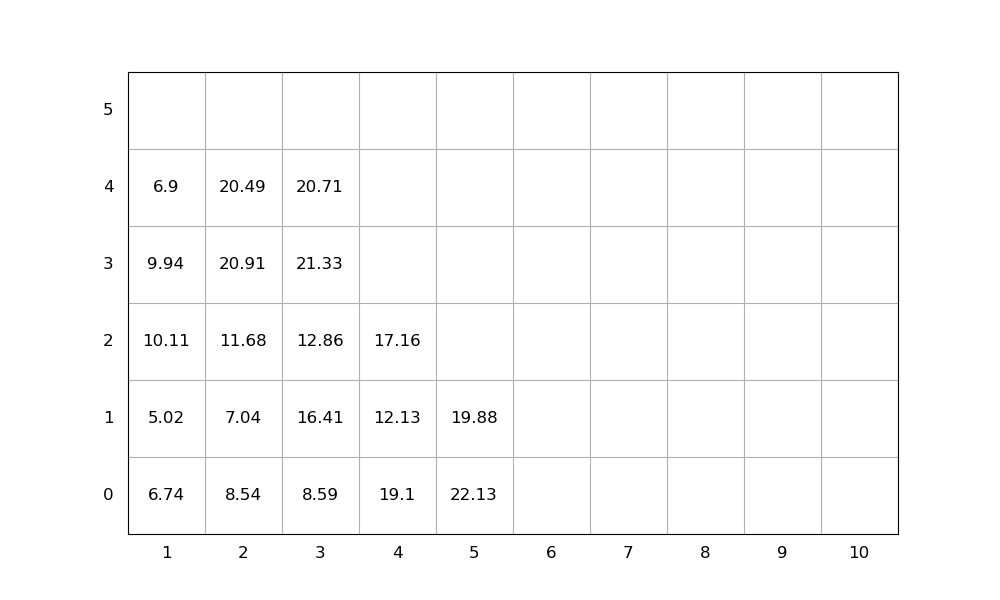

Source data for this figure (header and first rows):
idx, loc_x, loc_y, loc_z, weight, group, score, seq, emerg, reloc, size(ft)
1, 5, 0, 0, 22.13, 0, 22.13, 1, 0, 1.0, 20
2, 2, 0, 0, 8.54, 0, 8.54, 2, 0, 1.0, 20
3, 2, 0, 1, 7.04, 0, 7.04, 3, 0, 1.0, 20
4, 2, 0, 2, 11.68, 0, 11.68, 4, 0, 1.0, 20
5, 1, 0, 0, 6.74, 0, 6.74, 5, 0, 1.0, 20
6, 3, 0, 0, 8.59, 0, 8.59, 6, 0, 0, 20
7, 2, 0, 3, 20.91, 0, 20.91, 7, 0, 1.0, 20
8, 1, 0, 1, 5.02, 0, 5.02, 8, 0, 1.0, 20
9, 2, 0, 4, 20.49, 0, 20.49, 9, 0, 1.0, 20
10, 4, 0, 0, 19.1, 0, 19.1, 10, 0, 1.0, 20
11, 1, 0, 2, 10.11, 0, 10.11, 11, 0, 1.0, 20
12, 1, 0, 3, 9.94, 0, 9.94, 12, 0, 1.0, 20
13, 3, 0, 1, 16.41, 0, 16.41, 13, 0, 1.0, 20
14, 3, 0, 2, 12.86, 0, 12.86, 14, 0, 1.0, 20
15, 3, 0, 3, 21.33, 0, 21.33, 15, 0, 1, 20
16, 5, 0, 1, 19.88, 0, 19.88, 16, 0, 1.0, 20
17, 3, 0, 4, 20.71, 0, 20.71, 17, 0, 1.0, 20
18, 4, 0, 1, 12.13, 0, 12.13, 18, 0, 1.0, 20
19, 4, 0, 2, 17.16, 0, 17.16, 19, 0, 1.0, 20
20, 1, 0, 4, 6.9, 0, 6.9, 20, 0, 1.0, 20
